Labelled photos from "plantvillage_masks", an image-classification folder in Siva-0317/Dora. The possible labels are: apple apple scab, apple black rot, apple cedar apple rust, apple healthy, background without leaves, blueberry healthy, cherry powdery mildew, cherry healthy, corn cercospora leaf spot gray leaf spot, corn common rust, corn northern leaf blight, corn healthy, grape black rot, grape esca black measles, grape leaf blight (isariopsis leaf spot), grape healthy, orange huanglongbing citrus greening, peach bacterial spot, peach healthy, bell pepper bacterial spot, bell pepper healthy, potato early blight, potato late blight, potato healthy, raspberry healthy, soybean healthy, squash powdery mildew, strawberry leaf scorch, strawberry healthy, tomato bacterial spot, tomato early blight, tomato late blight, tomato leaf mold, tomato septoria leaf spot, tomato spider mites two spotted spider mite, tomato target spot, tomato yellow leaf curl virus, tomato mosaic virus, tomato healthy.

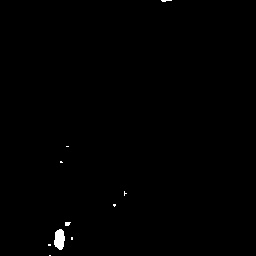
Label: peach healthy

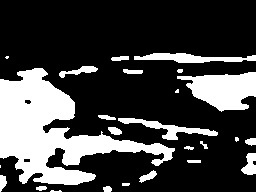
Label: background without leaves

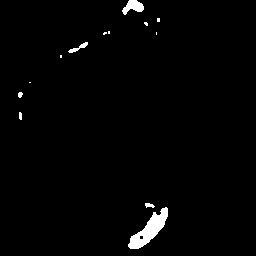
Label: cherry powdery mildew

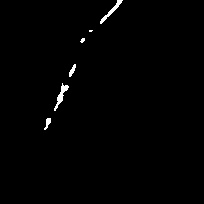
Label: potato healthy

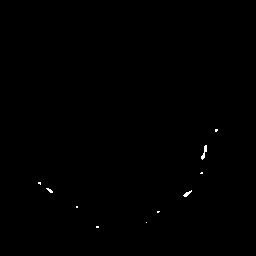
Label: orange huanglongbing citrus greening

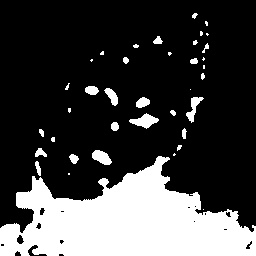
Label: apple cedar apple rust
